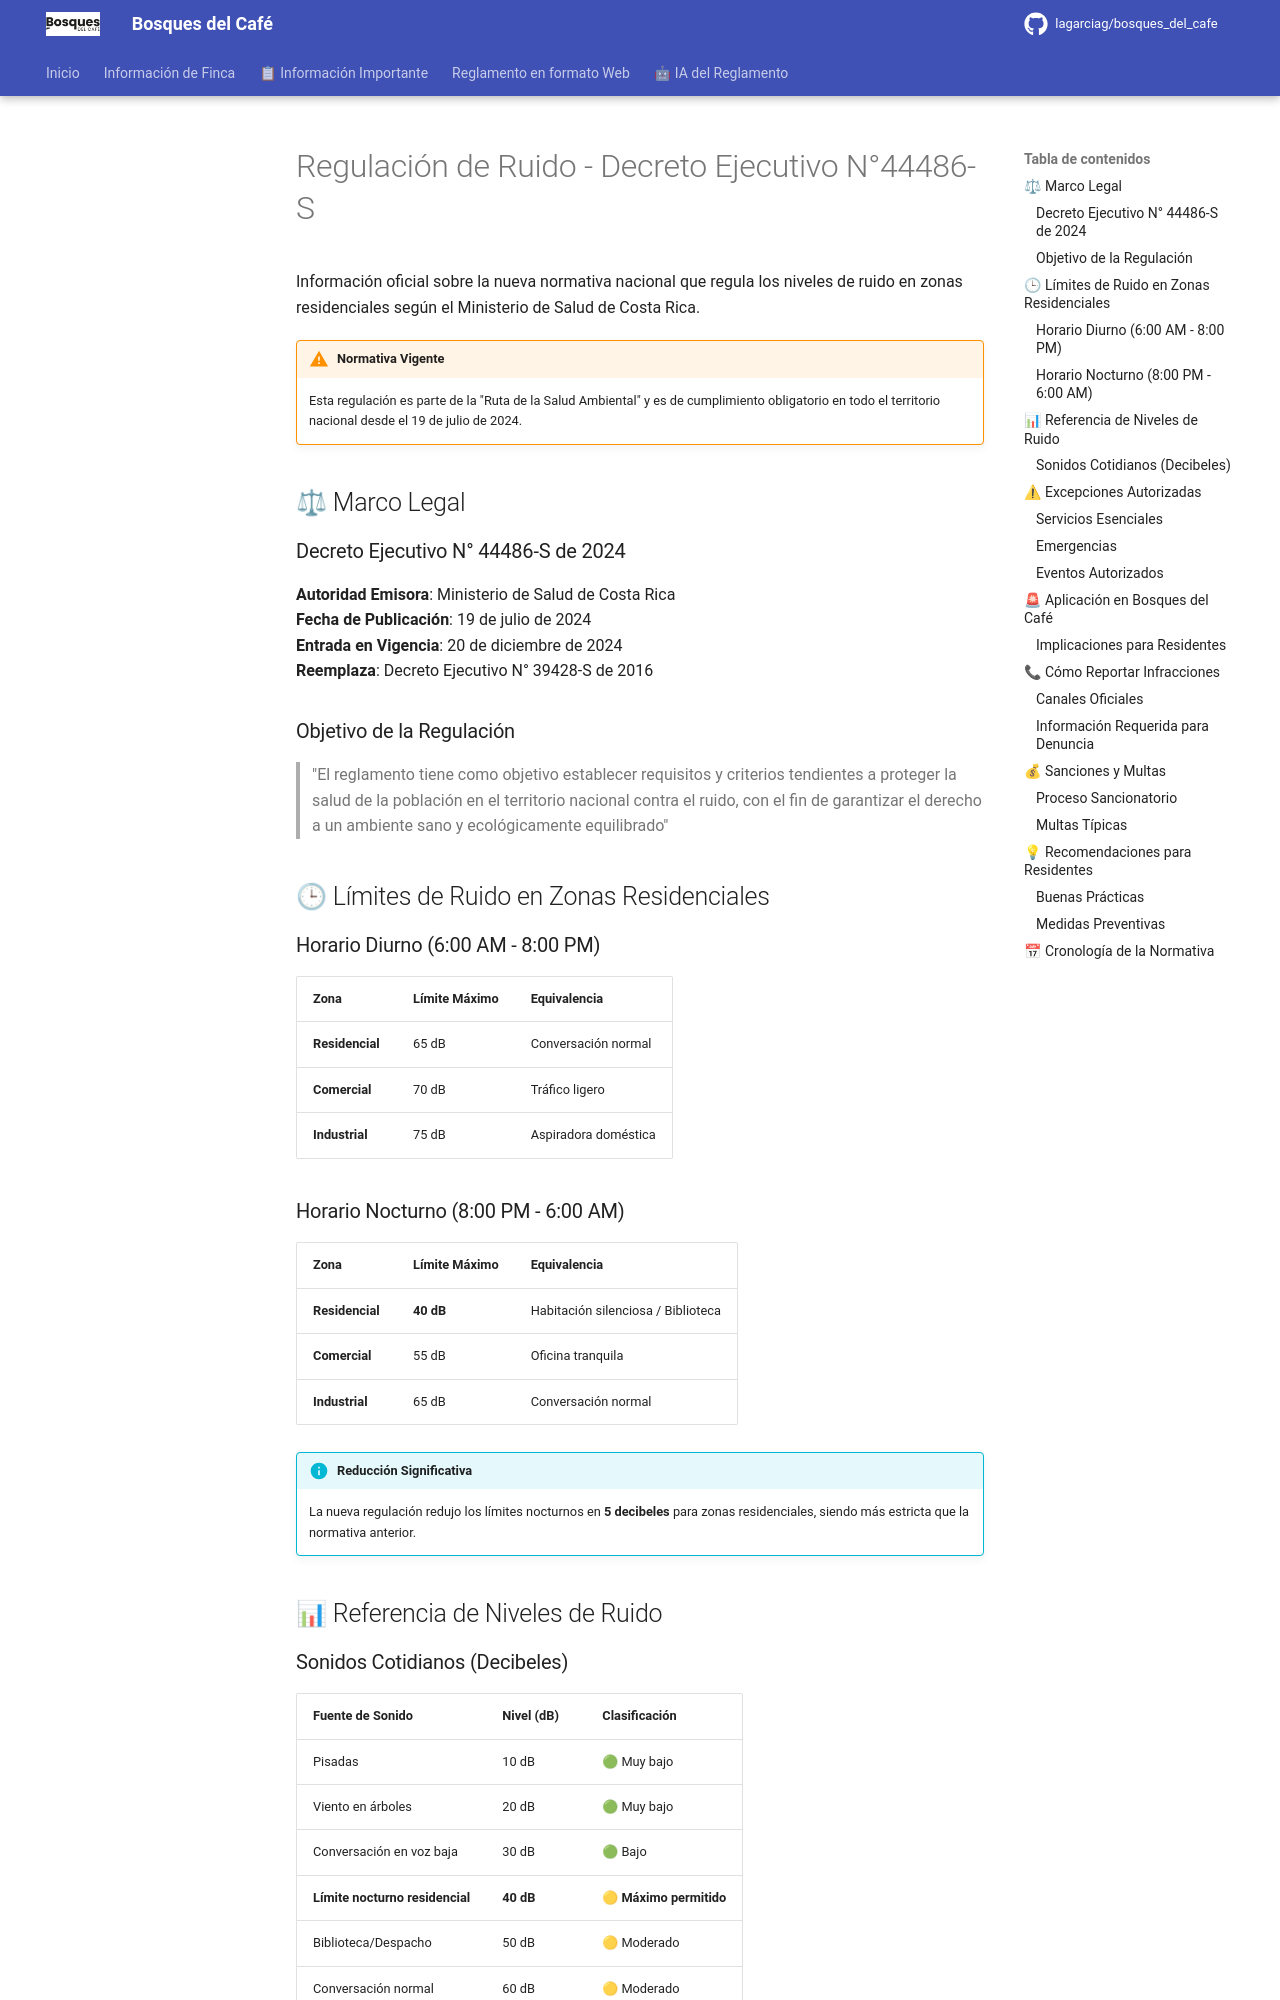

repository: lagarciag/bosques_del_cafe · page: regulacion-ruido/index.html · generator: mkdocs

# Regulación de Ruido - Decreto Ejecutivo N°44486-S

Información oficial sobre la nueva normativa nacional que regula los niveles de ruido en zonas residenciales según el Ministerio de Salud de Costa Rica.

!!! warning "Normativa Vigente"
    Esta regulación es parte de la "Ruta de la Salud Ambiental" y es de cumplimiento obligatorio en todo el territorio nacional desde el 19 de julio de 2024.

## ⚖ Marco Legal

### Decreto Ejecutivo N° 44486-S de 2024

**Autoridad Emisora**: Ministerio de Salud de Costa Rica  
**Fecha de Publicación**: 19 de julio de 2024  
**Entrada en Vigencia**: 20 de diciembre de 2024  
**Reemplaza**: Decreto Ejecutivo N° 39428-S de 2016

### Objetivo de la Regulación

> "El reglamento tiene como objetivo establecer requisitos y criterios tendientes a proteger la salud de la población en el territorio nacional contra el ruido, con el fin de garantizar el derecho a un ambiente sano y ecológicamente equilibrado"

## 🕒 Límites de Ruido en Zonas Residenciales

### Horario Diurno (6:00 AM - 8:00 PM)

| Zona | Límite Máximo | Equivalencia |
|------|---------------|--------------|
| **Residencial** | 65 dB | Conversación normal |
| **Comercial** | 70 dB | Tráfico ligero |
| **Industrial** | 75 dB | Aspiradora doméstica |

### Horario Nocturno (8:00 PM - 6:00 AM)

| Zona | Límite Máximo | Equivalencia |
|------|---------------|--------------|
| **Residencial** | **40 dB** | Habitación silenciosa / Biblioteca |
| **Comercial** | 55 dB | Oficina tranquila |
| **Industrial** | 65 dB | Conversación normal |

!!! info "Reducción Significativa"
    La nueva regulación redujo los límites nocturnos en **5 decibeles** para zonas residenciales, siendo más estricta que la normativa anterior.

## 📊 Referencia de Niveles de Ruido
